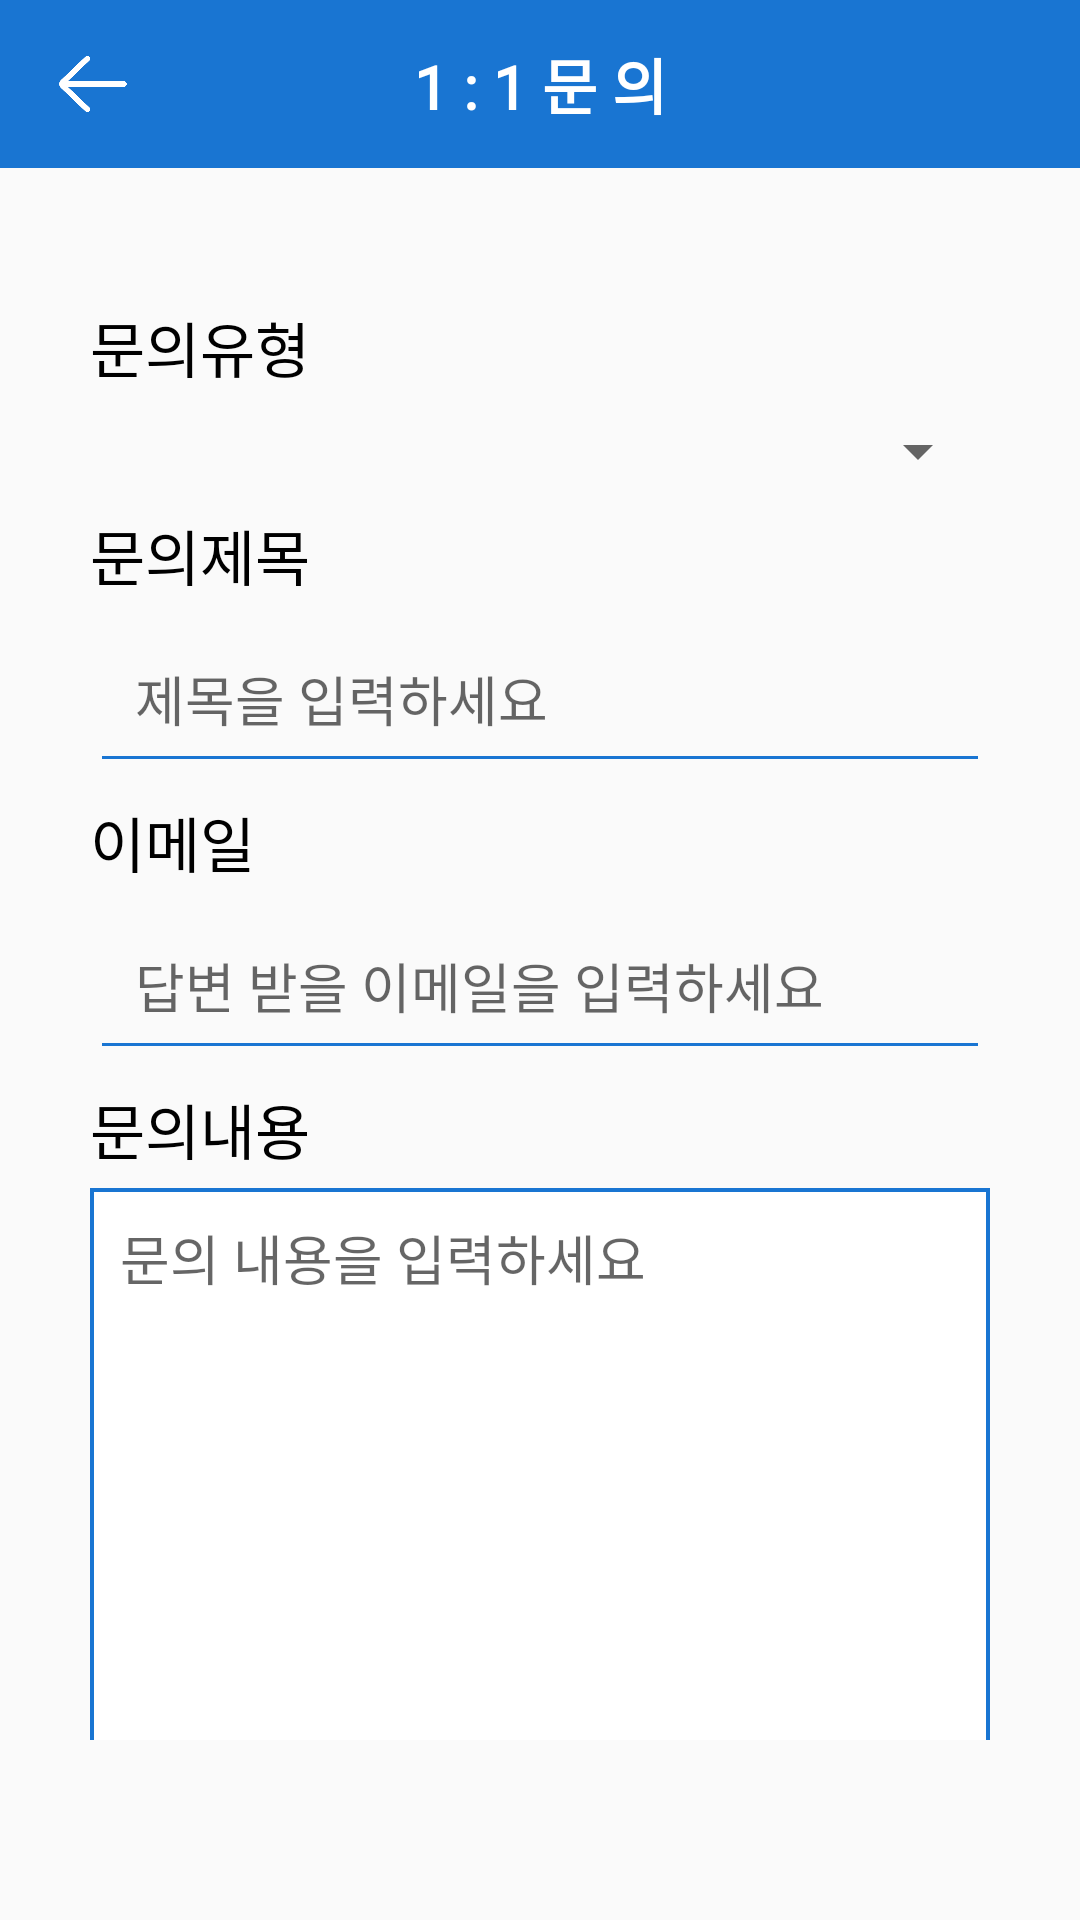

Android layout source for this screen:
<!-- AndroidManifest.xml: application theme Theme.PolicyNoticeAndroidApp -->
<!-- res/layout/non_chatbot_inquiry.xml -->
<?xml version="1.0" encoding="utf-8"?>
<androidx.constraintlayout.widget.ConstraintLayout xmlns:android="http://schemas.android.com/apk/res/android"
    xmlns:app="http://schemas.android.com/apk/res-auto"
    xmlns:tools="http://schemas.android.com/tools"
    android:layout_width="match_parent"
    android:layout_height="match_parent">


    <LinearLayout
        android:id="@+id/linearLayout"
        android:layout_width="0dp"
        android:layout_height="wrap_content"
        android:orientation="vertical"
        app:layout_constraintEnd_toEndOf="parent"
        app:layout_constraintStart_toStartOf="parent"
        app:layout_constraintTop_toTopOf="parent">

        <androidx.appcompat.widget.Toolbar
            android:layout_width="match_parent"
            android:layout_height="wrap_content"
            android:minHeight="?actionBarSize"
            android:theme="?actionBarTheme"
            android:background="@color/maincolor">
            <ImageView
                android:id="@+id/backbtn"
                android:layout_width="30dp"
                android:layout_height="30dp"
                android:layout_marginLeft="10dp"
                android:src="@drawable/backbtn_white" />

            <TextView
                android:id="@+id/inquiry"
                android:layout_width="wrap_content"
                android:layout_height="wrap_content"
                android:layout_gravity="center"
                android:text="1 : 1 문 의"
                android:fontFamily="@font/font_style"
                android:textColor="@color/white"
                android:textStyle="bold"
                android:textSize="20dp" />
        </androidx.appcompat.widget.Toolbar>

        <LinearLayout
            android:layout_width="match_parent"
            android:layout_height="wrap_content"
            android:layout_marginTop="45dp"
            android:layout_marginLeft="30dp"
            android:layout_marginRight="30dp"
            android:layout_marginBottom="60dp"
            android:orientation="vertical">

            <TextView
                android:id="@+id/type"
                android:layout_width="match_parent"
                android:layout_height="wrap_content"
                android:text="문의유형"
                android:textSize="20dp"
                android:textColor="@color/black"
                android:fontFamily="@font/font_style"/>

            <Spinner
                android:id="@+id/inquiry_type"
                android:layout_width="match_parent"
                android:layout_height="wrap_content"
                android:layout_marginTop="5dp"
                android:padding="15dp" />


            <TextView
                android:id="@+id/titel"
                android:layout_width="match_parent"
                android:layout_height="wrap_content"
                android:layout_marginTop="5dp"
                android:text="문의제목"
                android:textSize="20dp"
                android:textColor="@color/black"
                android:fontFamily="@font/font_style"/>

            <EditText
                android:id="@+id/inquiry_title"
                android:layout_width="match_parent"
                android:layout_height="wrap_content"
                android:layout_marginTop="5dp"
                android:backgroundTint="#1975D2"
                android:padding="15dp"
                android:hint="제목을 입력하세요"
                android:fontFamily="@font/font_style" />

            <TextView
                android:id="@+id/email"
                android:layout_width="wrap_content"
                android:layout_height="wrap_content"
                android:layout_marginTop="5dp"
                android:textColor="@color/black"
                android:text="이메일"
                android:textSize="20dp"
                android:fontFamily="@font/font_style"/>

            <EditText
                android:id="@+id/inquiry_email"
                android:layout_width="match_parent"
                android:layout_height="wrap_content"
                android:layout_marginTop="5dp"
                android:backgroundTint="#1975D2"
                android:padding="15dp"
                android:hint="답변 받을 이메일을 입력하세요"
                android:fontFamily="@font/font_style"/>

            <TextView
                android:id="@+id/content"
                android:layout_width="wrap_content"
                android:layout_height="wrap_content"
                android:layout_marginTop="5dp"
                android:textColor="@color/black"
                android:text="문의내용"
                android:textSize="20dp"
                android:fontFamily="@font/font_style"/>

            <EditText
                android:id="@+id/inquiry_content"
                android:layout_width="match_parent"
                android:layout_height="230dp"
                android:layout_marginTop="5dp"
                android:background="@drawable/inquiry_border"
                android:gravity="top"
                android:padding="10dp"
                android:hint="문의 내용을 입력하세요"
                android:fontFamily="@font/font_style"/>

        </LinearLayout>

        <LinearLayout
            android:layout_width="match_parent"
            android:layout_height="wrap_content"
            android:layout_marginTop="-25dp"
            android:gravity="center"

            android:orientation="vertical">

            <Button
                android:id="@+id/inquirybtn"
                android:layout_width="320dp"
                android:layout_height="wrap_content"
                android:layout_margin="20dp"
                android:background="@drawable/btn_round"
                android:text="문의하기"
                android:textColor="@color/white"
                android:textStyle="bold" />
        </LinearLayout>
    </LinearLayout>
</androidx.constraintlayout.widget.ConstraintLayout>
<!-- resources referenced by this layout -->
<resources>
  <color name="black">#FF000000</color>
  <color name="maincolor">#1975D2</color>
  <color name="white">#FFFFFFFF</color>
  <!-- drawable backbtn_white: png bitmap (drawable-v24, 7598 bytes) -->
  <!-- drawable btn_round (drawable-v24) -->
  <?xml version="1.0" encoding="utf-8"?>
  <shape xmlns:android="http://schemas.android.com/apk/res/android"
      android:padding="10dp"
      android:shape="rectangle"
      >
  
      <solid android:color="#1975D2"
          />
      <stroke
          android:width="5dp"
          android:color="#1975D2"/>
      <corners
          android:radius="10dp"/>
  </shape>
  <!-- drawable inquiry_border (drawable-v24) -->
  <?xml version="1.0" encoding="utf-8"?>
  <layer-list xmlns:android="http://schemas.android.com/apk/res/android">
  
      <item>
          <shape android:shape="rectangle">
              <solid android:color="#1975D2" />
          </shape>
  
      </item>
  
      <item android:top = "1.5dp"
          android:right= "1.5dp"
          android:left="1.5dp"
          android:bottom="1.5dp">
  
          <shape android:shape="rectangle">
              <solid android:color="#ffffff" />
          </shape>
  
      </item>
  
  </layer-list>
  <style name="Theme.PolicyNoticeAndroidApp" parent="Theme.AppCompat.Light.NoActionBar">
          
          <item name="colorPrimary">@color/maincolor</item>
          <item name="colorPrimaryVariant">@color/black</item>
          <item name="colorOnPrimary">@color/maincolor</item>
          
          <item name="android:statusBarColor" tools:targetApi="l">?attr/colorPrimaryVariant</item>
      </style>
</resources>
